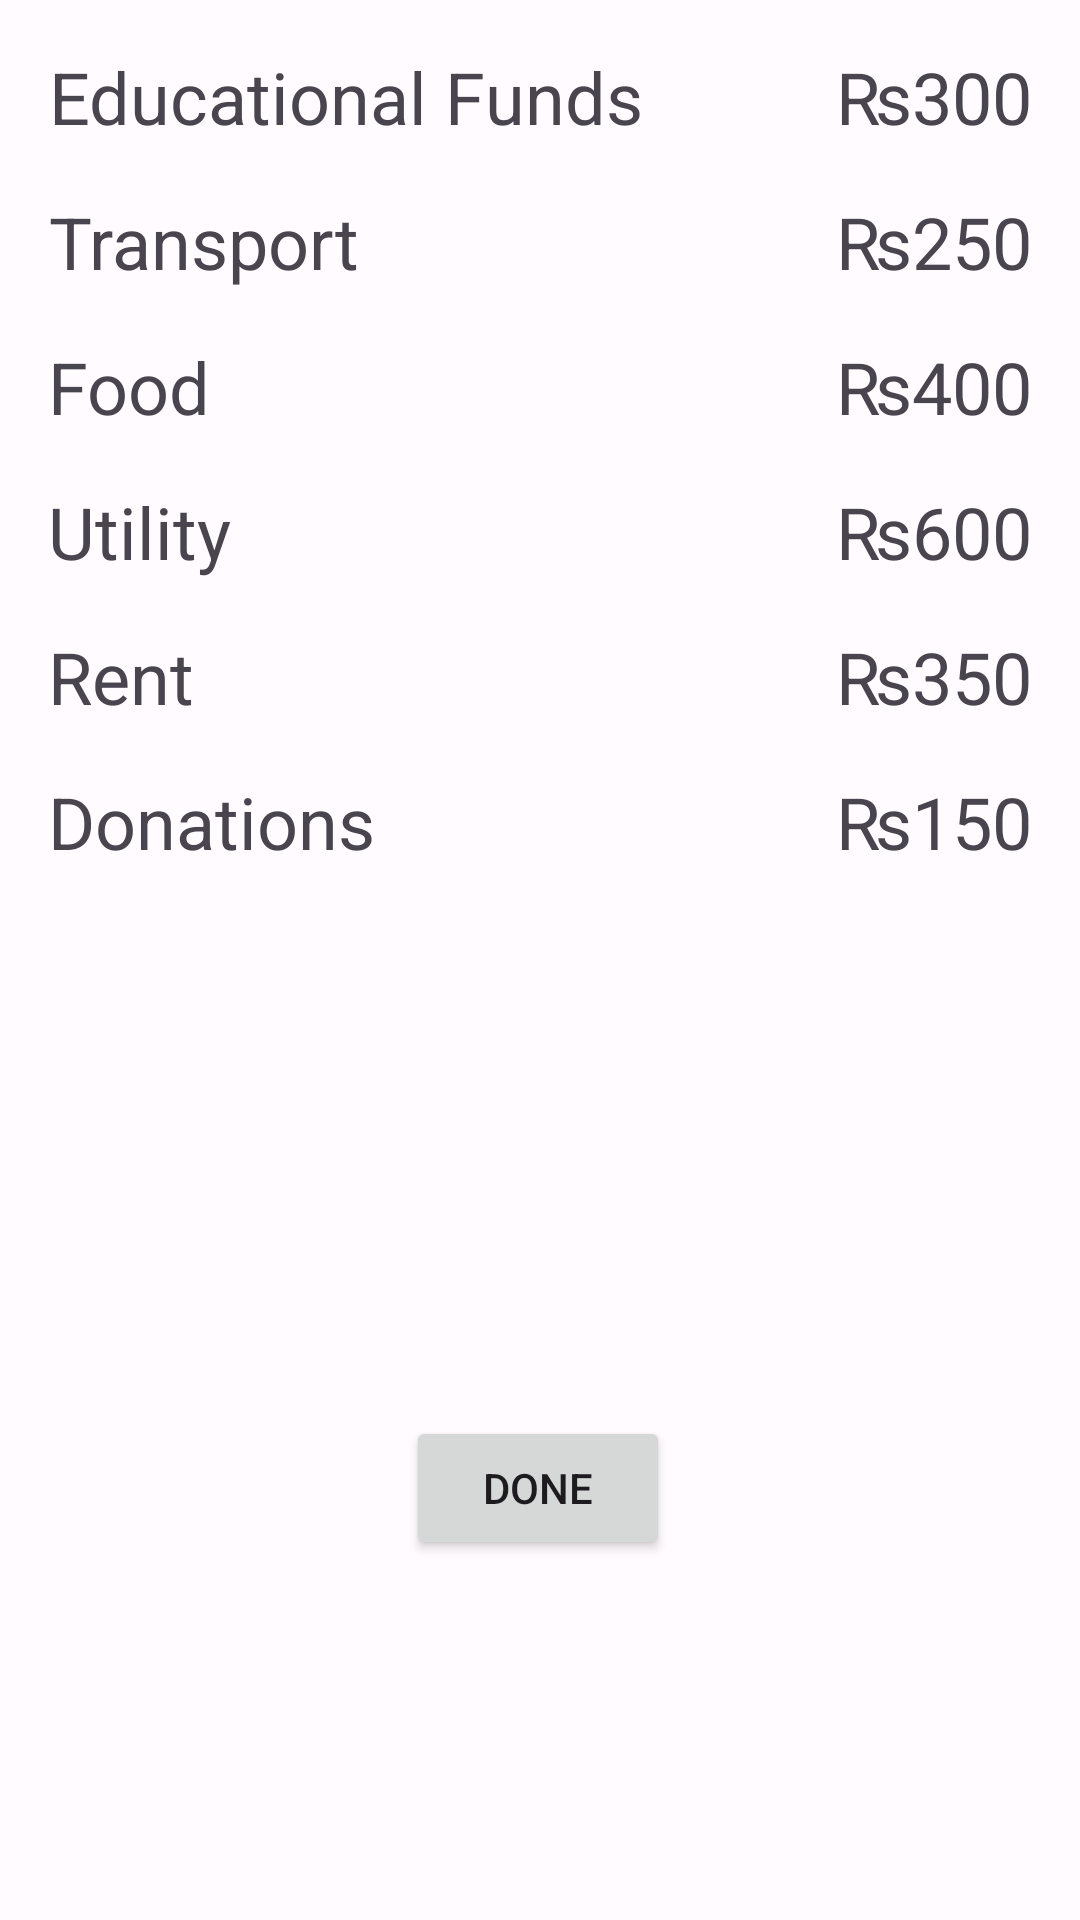

Reconstruct the res/layout file that produces this screen, plus the resources it refers to.
<!-- AndroidManifest.xml: application theme AppTheme -->
<!-- res/layout/fragment_view_transaction.xml -->
<?xml version="1.0" encoding="utf-8"?>
<androidx.constraintlayout.widget.ConstraintLayout xmlns:android="http://schemas.android.com/apk/res/android"
    xmlns:app="http://schemas.android.com/apk/res-auto"
    android:layout_width="match_parent"
    android:layout_height="match_parent"
    xmlns:tools="http://schemas.android.com/tools"
    tools:context=".ViewTransactionFragment">

    <LinearLayout
        android:id="@+id/linearLayout"
        android:layout_width="wrap_content"
        android:layout_height="wrap_content"
        android:layout_margin="16dp"
        android:orientation="vertical"
        app:layout_constraintLeft_toLeftOf="parent"
        app:layout_constraintTop_toTopOf="parent">

        <TextView
            android:layout_width="wrap_content"
            android:layout_height="wrap_content"
            android:layout_marginBottom="16dp"
            android:gravity="center"
            android:text="Educational Funds"
            android:textSize="24sp" />

        <TextView
            android:layout_width="wrap_content"
            android:layout_height="wrap_content"
            android:layout_marginBottom="16dp"
            android:gravity="center"
            android:text="Transport"
            android:textSize="24sp" />

        <TextView
            android:layout_width="wrap_content"
            android:layout_height="wrap_content"
            android:layout_marginBottom="16dp"
            android:gravity="center"
            android:text="Food"
            android:textSize="24sp" />

        <TextView
            android:layout_width="wrap_content"
            android:layout_height="wrap_content"
            android:layout_marginBottom="16dp"
            android:gravity="center"
            android:text="Utility"
            android:textSize="24sp" />

        <TextView
            android:layout_width="wrap_content"
            android:layout_height="wrap_content"
            android:layout_marginBottom="16dp"
            android:gravity="center"
            android:text="Rent"
            android:textSize="24sp" />

        <TextView
            android:layout_width="wrap_content"
            android:layout_height="wrap_content"
            android:gravity="center"
            android:text="Donations"
            android:textSize="24sp" />

    </LinearLayout>

    <LinearLayout
        android:layout_width="wrap_content"
        android:layout_height="wrap_content"
        android:layout_margin="16dp"
        android:orientation="vertical"
        app:layout_constraintEnd_toEndOf="parent"
        app:layout_constraintTop_toTopOf="parent">

        <TextView
            android:layout_width="wrap_content"
            android:layout_height="wrap_content"
            android:layout_marginBottom="16dp"
            android:gravity="center"
            android:text="₨300"
            android:textSize="24sp" />

        <TextView
            android:layout_width="wrap_content"
            android:layout_height="wrap_content"
            android:layout_marginBottom="16dp"
            android:gravity="center"
            android:text="₨250"
            android:textSize="24sp" />

        <TextView
            android:layout_width="wrap_content"
            android:layout_height="wrap_content"
            android:layout_marginBottom="16dp"
            android:gravity="center"
            android:text="₨400"
            android:textSize="24sp" />

        <TextView
            android:layout_width="wrap_content"
            android:layout_height="wrap_content"
            android:layout_marginBottom="16dp"
            android:gravity="center"
            android:text="₨600"
            android:textSize="24sp" />

        <TextView
            android:layout_width="wrap_content"
            android:layout_height="wrap_content"
            android:layout_marginBottom="16dp"
            android:gravity="center"
            android:text="₨350"
            android:textSize="24sp" />

        <TextView
            android:layout_width="wrap_content"
            android:layout_height="wrap_content"
            android:gravity="center"
            android:text="₨150"
            android:textSize="24sp" />

    </LinearLayout>

    <Button
        android:id="@+id/done_btn"
        android:layout_width="wrap_content"
        android:layout_height="wrap_content"
        android:layout_marginBottom="120dp"
        android:text="Done"
        app:layout_constraintBottom_toBottomOf="parent"
        app:layout_constraintEnd_toEndOf="parent"
        app:layout_constraintHorizontal_bias="0.498"
        app:layout_constraintStart_toStartOf="parent" />

</androidx.constraintlayout.widget.ConstraintLayout>
<!-- resources referenced by this layout -->
<resources>
  <color name="md_theme_light_primary">#6750A4</color>
  <color name="md_theme_light_onPrimary">#FFFFFF</color>
  <color name="md_theme_light_primaryContainer">#EADDFF</color>
  <color name="md_theme_light_onPrimaryContainer">#21005D</color>
  <color name="md_theme_light_secondary">#625B71</color>
  <color name="md_theme_light_onSecondary">#FFFFFF</color>
  <color name="md_theme_light_secondaryContainer">#E8DEF8</color>
  <color name="md_theme_light_onSecondaryContainer">#1D192B</color>
  <color name="md_theme_light_tertiary">#7D5260</color>
  <color name="md_theme_light_onTertiary">#FFFFFF</color>
  <color name="md_theme_light_tertiaryContainer">#FFD8E4</color>
  <color name="md_theme_light_onTertiaryContainer">#31111D</color>
  <color name="md_theme_light_error">#B3261E</color>
  <color name="md_theme_light_onError">#FFFFFF</color>
  <color name="md_theme_light_errorContainer">#F9DEDC</color>
  <color name="md_theme_light_onErrorContainer">#410E0B</color>
  <color name="md_theme_light_outline">#79747E</color>
  <color name="md_theme_light_background">#FFFBFE</color>
  <color name="md_theme_light_onBackground">#1C1B1F</color>
  <color name="md_theme_light_surface">#FFFBFE</color>
  <color name="md_theme_light_onSurface">#1C1B1F</color>
  <color name="md_theme_light_surfaceVariant">#E7E0EC</color>
  <color name="md_theme_light_onSurfaceVariant">#49454F</color>
  <color name="md_theme_light_inverseSurface">#313033</color>
  <color name="md_theme_light_inverseOnSurface">#F4EFF4</color>
  <color name="md_theme_light_inversePrimary">#D0BCFF</color>
  <style name="ThemeOverlay.App.BottomSheetDialog" parent="ThemeOverlay.Material3.BottomSheetDialog">
          <item name="bottomSheetStyle">@style/ModalBottomSheetDialog</item>
      </style>
  <style name="TextAppearance.App.BodyLarge" parent="TextAppearance.Material3.BodyLarge">
          <item name="android:textColor">@color/black</item>
      </style>
  <style name="Widget.App.NavigationView" parent="Widget.Material3.NavigationView">
          <item name="materialThemeOverlay">@style/ThemeOverlay.App.NavigationView</item>
          <item name="itemIconTint">@color/navigation_item_color</item>
          <item name="itemTextColor">@color/navigation_item_color</item>
          <item name="itemShapeFillColor">@color/navigation_item_background_color</item>
      </style>
  <style name="ModalBottomSheetDialog" parent="Widget.Material3.BottomSheet.Modal">
          <item name="backgroundTint">@color/md_theme_light_primaryContainer</item>
          <item name="shapeAppearance">@style/ShapeAppearance.App.LargeComponent</item>
      </style>
  <color name="black">#000000</color>
  <style name="ThemeOverlay.App.NavigationView" parent="">
          <item name="colorSecondaryContainer">@color/md_theme_light_secondaryContainer</item>
      </style>
  <style name="ShapeAppearance.App.LargeComponent" parent="ShapeAppearance.Material3.LargeComponent">
          <item name="cornerFamily">rounded</item>
          <item name="cornerSize">16dp</item>
      </style>
</resources>
